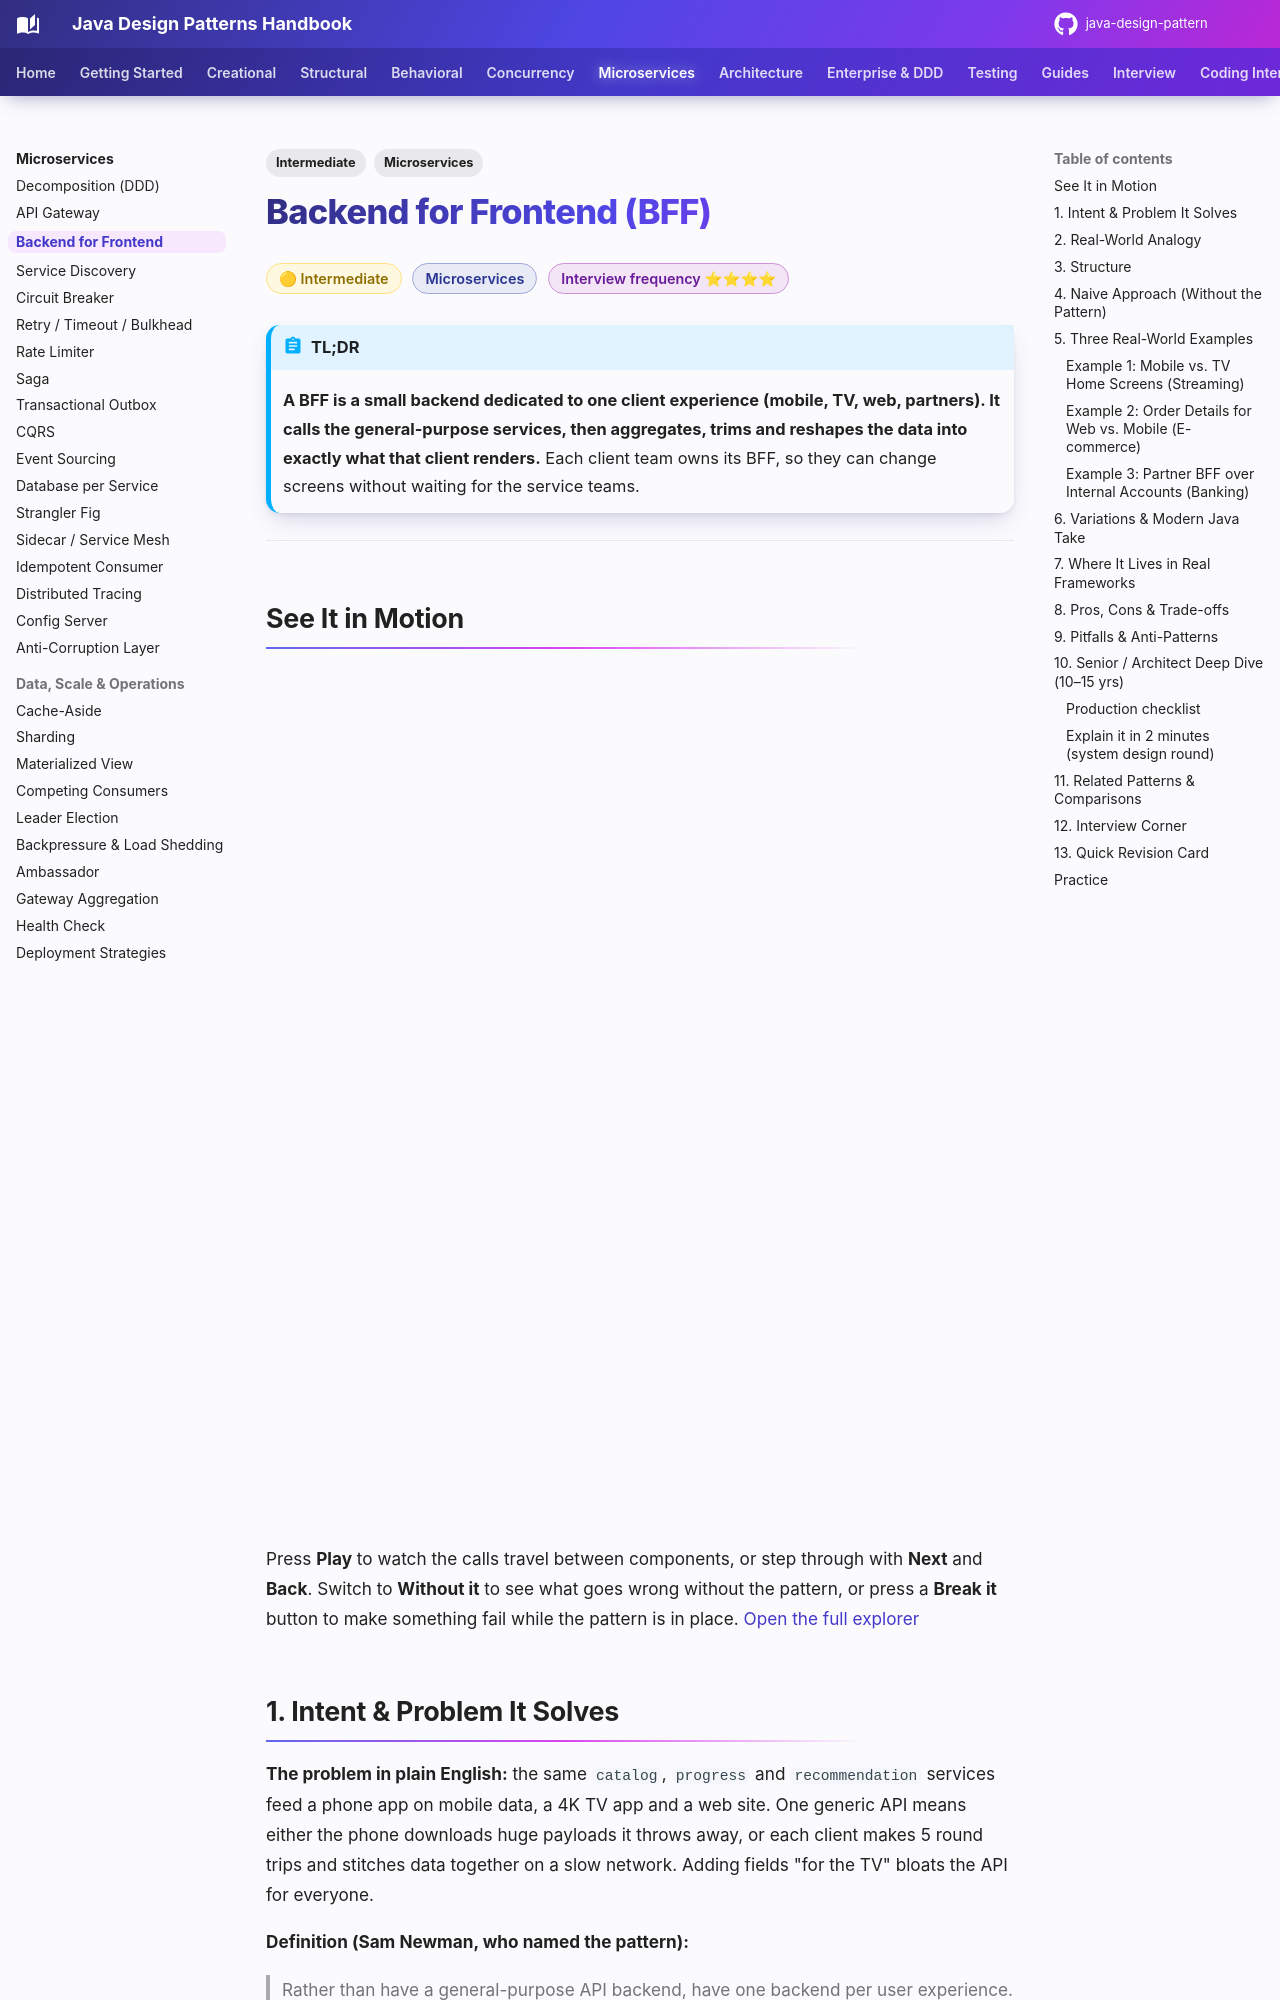

repository: khiruashish/java-design-pattern · page: microservices/backend-for-frontend/index.html · generator: mkdocs

---
tags:
  - Microservices
  - Intermediate
---

# Backend for Frontend (BFF)

<span class="badge badge--intermediate">🟡 Intermediate</span>
<span class="badge badge--category">Microservices</span>
<span class="badge badge--interview">Interview frequency ⭐⭐⭐⭐</span>

!!! abstract "TL;DR"
    **A BFF is a small backend dedicated to one client experience (mobile, TV, web, partners). It calls the general-purpose services, then aggregates, trims and reshapes the data into exactly what that client renders.**
    Each client team owns its BFF, so they can change screens without waiting for the service teams.

---

## See It in Motion

<iframe class="motion-embed" src="../../motion/index.html?p=backend-for-frontend&amp;embed=1" title="Animated walkthrough of the Backend for Frontend pattern" loading="lazy"></iframe>

Press **Play** to watch the calls travel between components, or step through with **Next** and **Back**. Switch to **Without it** to see what goes wrong without the pattern, or press a **Break it** button to make something fail while the pattern is in place. [Open the full explorer](../motion/index.html#backend-for-frontend){ target=_blank }

## 1. Intent & Problem It Solves

**The problem in plain English:** the same `catalog`, `progress` and `recommendation` services feed a phone app on mobile data, a 4K TV app and a web site. One generic API means either the phone downloads huge payloads it throws away, or each client makes 5 round trips and stitches data together on a slow network. Adding fields "for the TV" bloats the API for everyone.

**Definition (Sam Newman, who named the pattern):**
> Rather than have a general-purpose API backend, have one backend per user experience.

**What a BFF does:**

- **Aggregates**: one client call → several service calls (often in parallel).
- **Shapes**: picks fields, image sizes, formats and copy for that UI.
- **Adapts**: handles client-specific auth flows, versions and caching.
- **Does not** own business rules or data; those stay in the services.

## 2. Real-World Analogy

!!! example "A tailor vs. ready-made clothes"
    The fabric mill (services) produces the same cloth for everyone. A tailor (BFF) cuts and stitches it for **one** customer's measurements. A child and an adult get garments from the same fabric, each fitted exactly, and the mill doesn't care about anybody's size.
